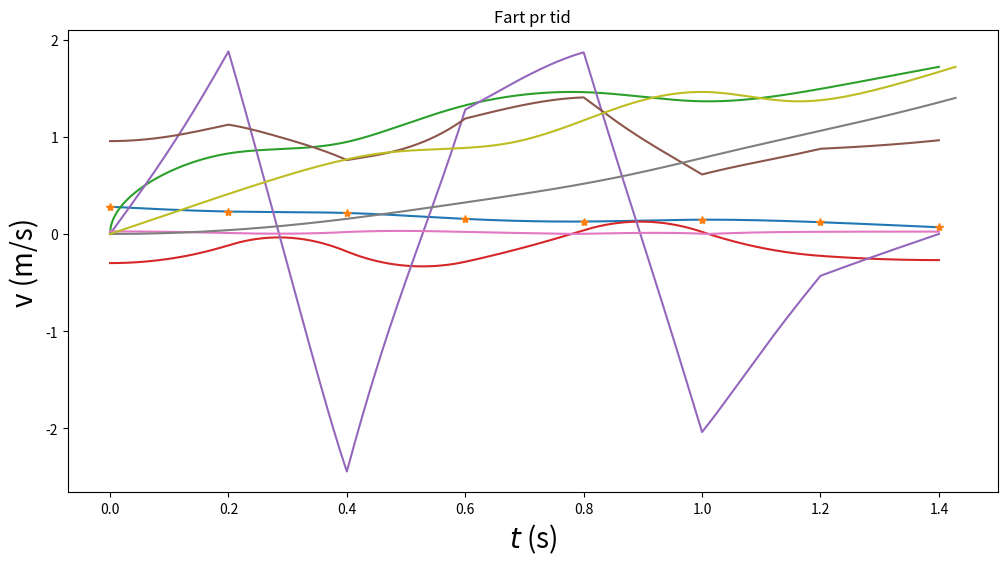

This chart was generated by the following Python code:
# TFY41xx Fysikk vaaren 2021.
#
# Programmet tar utgangspunkt i hoeyden til de 8 festepunktene.
# Deretter beregnes baneformen y(x) ved hjelp av 7 tredjegradspolynomer, 
# et for hvert intervall mellom to festepunkter, slik at baade banen y, 
# dens stigningstall y' = dy/dx og dens andrederiverte
# y'' = d2y/dx2 er kontinuerlige i de 6 indre festepunktene.
# I tillegg velges null krumning (andrederivert) 
# i banens to ytterste festepunkter (med bc_type='natural' nedenfor).
# Dette gir i alt 28 ligninger som fastlegger de 28 koeffisientene
# i de i alt 7 tredjegradspolynomene.

# De ulike banene er satt opp med tanke paa at kula skal 
# (1) fullfoere hele banen selv om den taper noe mekanisk energi underveis;
# (2) rulle rent, uten aa gli ("slure").

# Vi importerer noedvendige biblioteker:
import matplotlib.pyplot as plt
import numpy as np
from scipy.interpolate import CubicSpline
from math import atan2
# Horisontal avstand mellom festepunktene er 0.200 m
h = 0.200
xfast=np.asarray([0,h,2*h,3*h,4*h,5*h,6*h,7*h])


# Vi begrenser starthøyden (og samtidig den maksimale høyden) til
# å ligge mellom 250 og 300 mm
ymax = 300
# yfast: tabell med 8 heltall mellom 50 og 300 (mm); representerer
# høyden i de 8 festepunktene
yfast=np.array([0.28,  0.231, 0.216, 0.155, 0.128, 0.147, 0.121, 0.069])

# Omregning fra mm til m:
# xfast = xfast/1000
# yfast = yfast/1000

# Når programmet her har avsluttet while-løkka, betyr det at
# tallverdiene i tabellen yfast vil resultere i en tilfredsstillende bane. 

#Programmet beregner deretter de 7 tredjegradspolynomene, et
#for hvert intervall mellom to nabofestepunkter.


#Med scipy.interpolate-funksjonen CubicSpline:
cs = CubicSpline(xfast, yfast, bc_type='natural')

xmin = 0.000
xmax = 1.401
dx = 0.001

x = np.arange(xmin, xmax, dx)   

#funksjonen arange returnerer verdier paa det "halvaapne" intervallet
#[xmin,xmax), dvs slik at xmin er med mens xmax ikke er med. Her blir
#dermed x[0]=xmin=0.000, x[1]=xmin+1*dx=0.001, ..., x[1400]=xmax-dx=1.400, 
#dvs x blir en tabell med 1401 elementer
Nx = len(x)
y = cs(x)       #y=tabell med 1401 verdier for y(x)
dy = cs(x,1)    #dy=tabell med 1401 verdier for y'(x)
d2y = cs(x,2)   #d2y=tabell med 1401 verdier for y''(x)

#Eksempel: Plotter banens form y(x)

#Figurer kan lagres i det formatet du foretrekker:
#baneform.savefig("baneform.pdf", bbox_inches='tight')
#baneform.savefig("baneform.png", bbox_inches='tight')
#baneform.savefig("baneform.eps", bbox_inches='tight')

highest_point = np.max(y)

g = 9.81
c = 0.4
M = 0.031 # PLACEHOLDER
speed = np.sqrt((highest_point-y)*g*2/(1+ c))

angles = np.arctan(dy)
speedx = speed*np.cos(angles)
curvature = d2y/(np.power(1+np.power(dy, 2), 3/2))
centripetal_acceleration = speed**2*curvature
normal = M*(g*np.cos(angles)+centripetal_acceleration)/(M*g)

friction = c*M*g*np.sin(angles)/(1+c)
time = np.concatenate((np.array([0]), (2*dx*np.cumsum(1/(speedx[1:]+speedx[:-1])))))

print('Festepunkthøyder (m)',yfast)
print('Banens høyeste punkt (m)',np.max(y))

print('NB: SKRIV NED festepunkthøydene når du/dere er fornøyd med banen.')
print('Eller kjør programmet på nytt inntil en attraktiv baneform vises.')

print(time)
baneform = plt.figure('y(x)',figsize=(12,6))

def plot(x, y, x_name, y_name, title,/, x_points=[], y_points=[]):
    if (len(x_points) and len(y_points)):
        plt.plot(x,y,x_points,y_points,'*')
    else:
        plt.plot(x,y)
    plt.title(title)
    plt.xlabel(x_name,fontsize=20)
    plt.ylabel(y_name,fontsize=20)
    plt.grid()
    plt.show()

plot(x,y, "$x$ (m)", "$y(x)$ (m)","Banens form", x_points=xfast, y_points=yfast)
plot(x,speed, "$x$ (m)", "v (m/s)", "Fart")
plot(x,angles, "$x$ (m)", "β (°)", "Vinkel")
plot(x,curvature, "$x$ (m)", "K(x) (m⁻¹)", "Kurve")
plot(x,normal, "$x$ (m)", "N/Mg", "Normalkraft")
plot(x,abs(friction/normal), "$x$ (m)", "|f/N|", "Friksjon / Normalkraft")
plot(time,x, "$t$ (s)", "x (m)", "Posisjon pr tid")
plot(time,speed, "$t$ (s)", "v (m/s)", "Fart pr tid")
